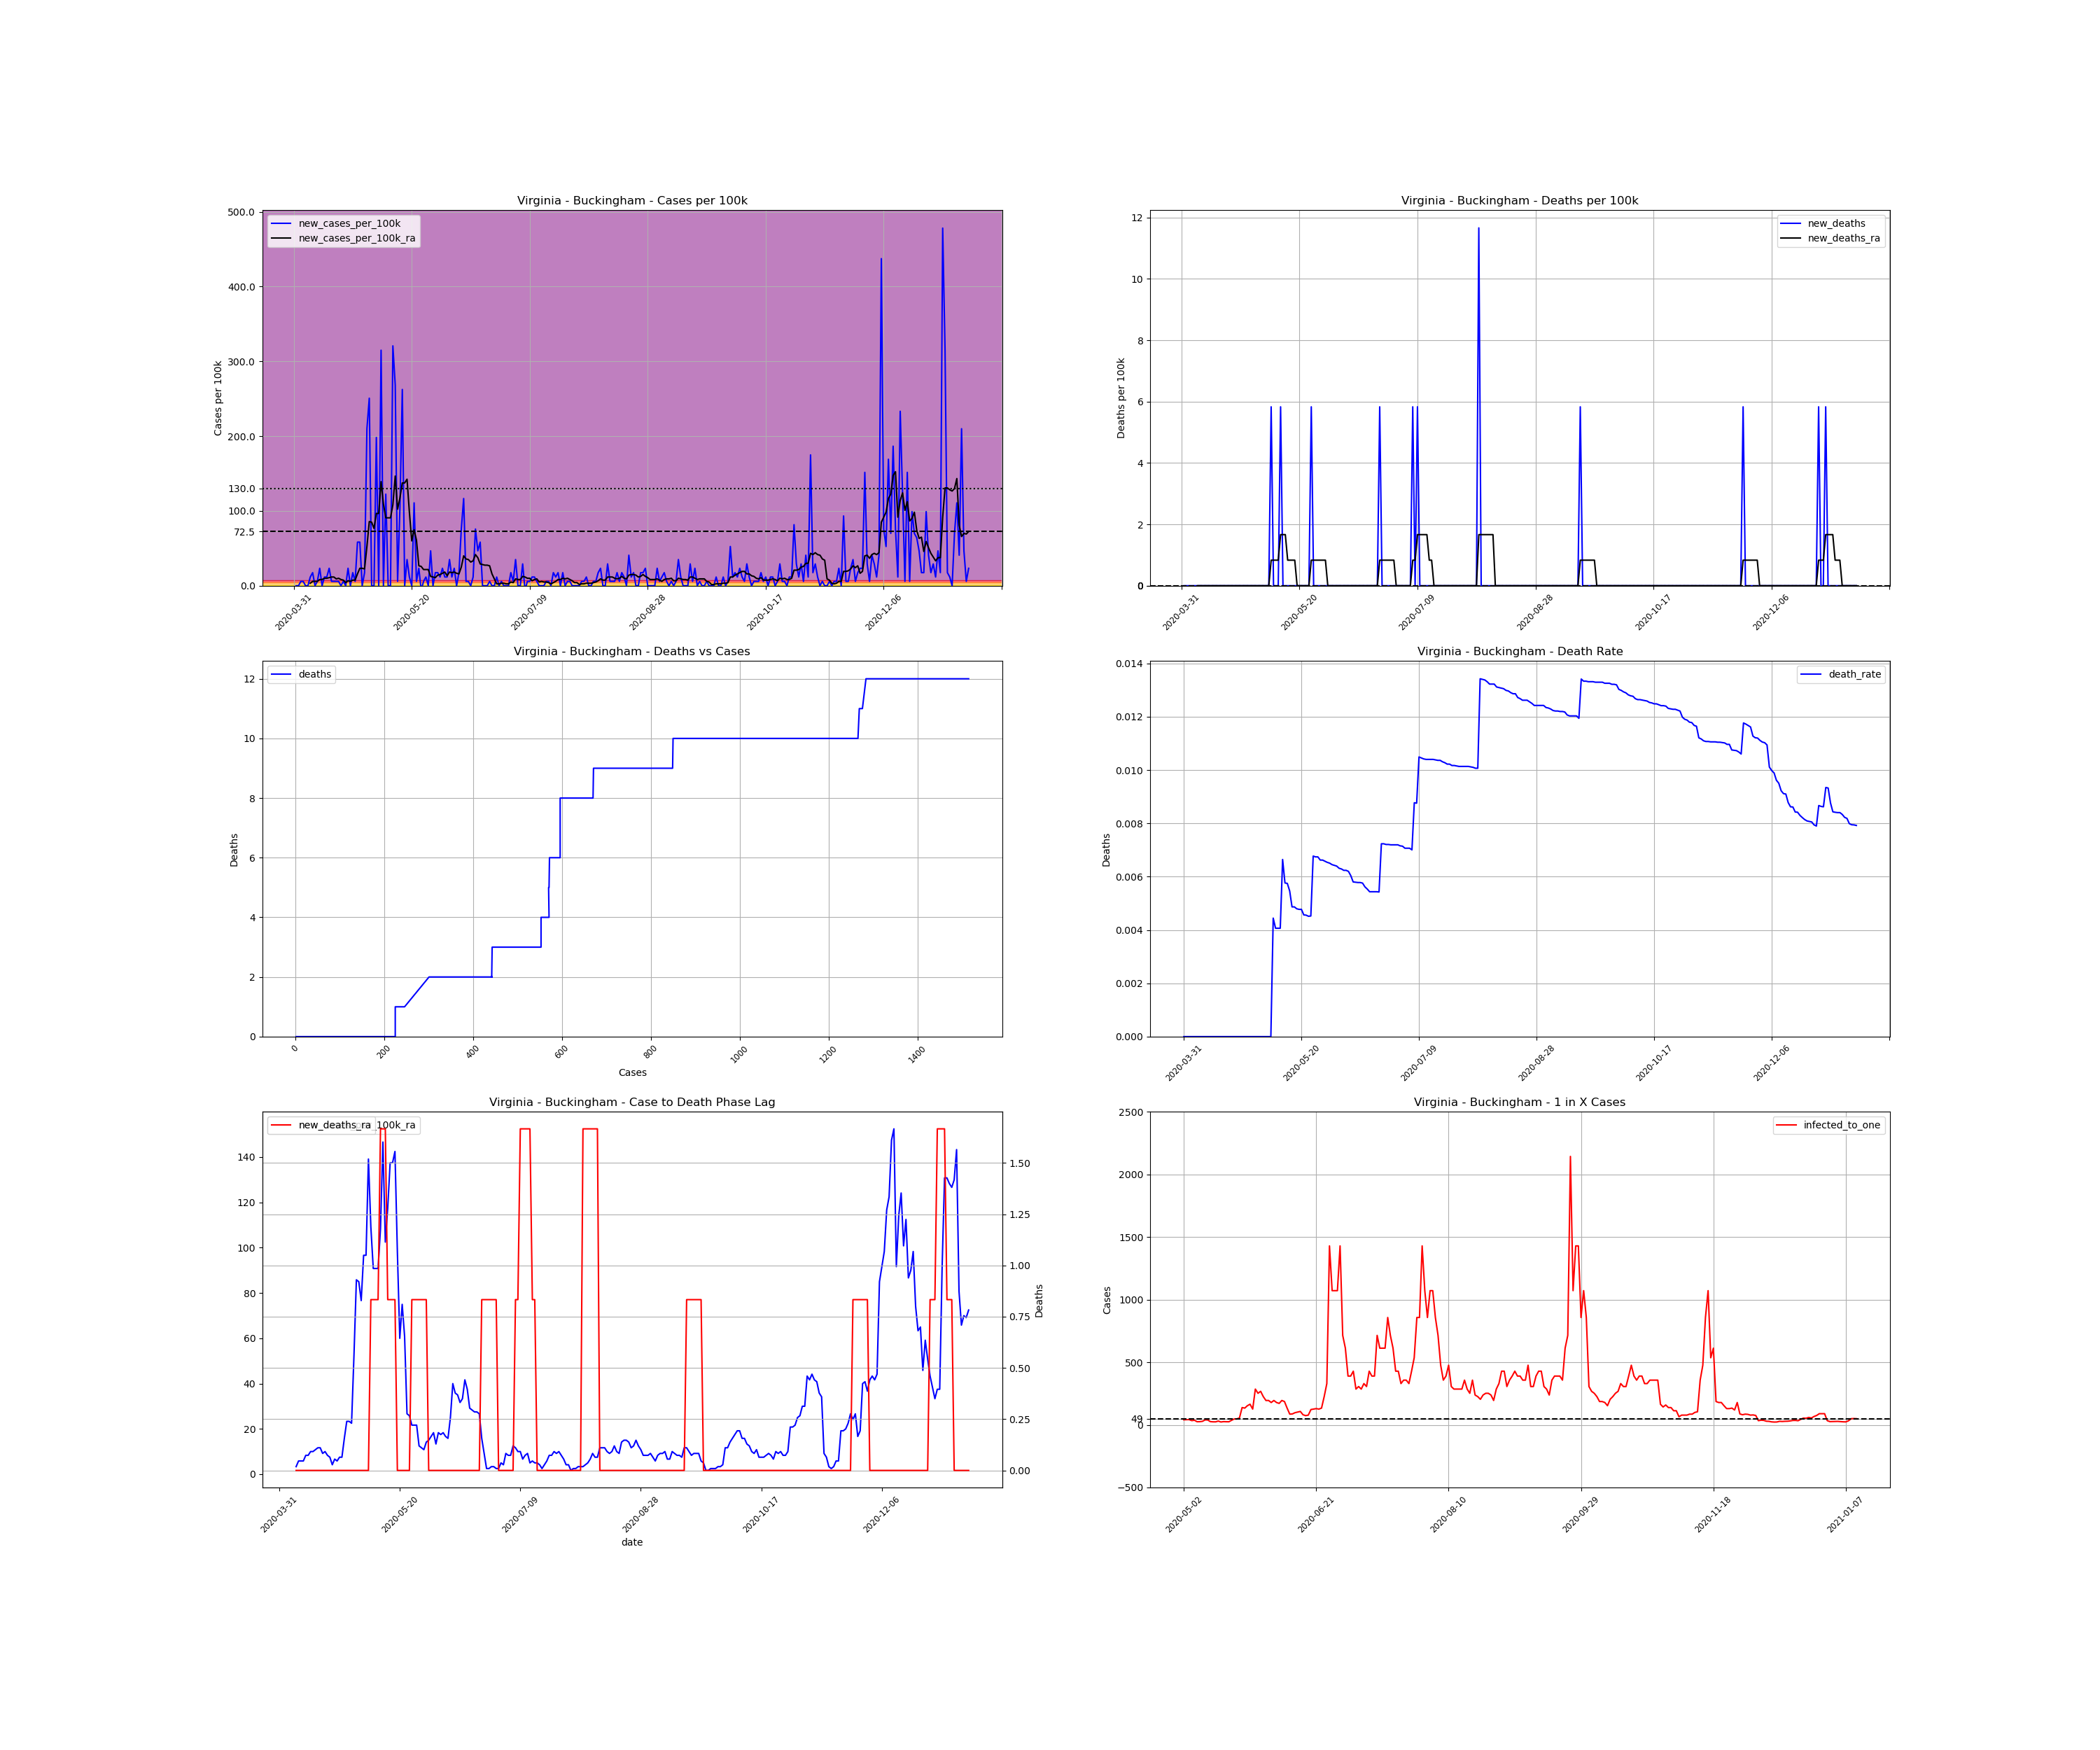

Source data for this figure (header and first rows):
, date, county, state, fips, cases, deaths, COUNTY, STNAME, CTYNAME, POPESTIMATE2019, cases_per_100k, deaths_per_100k, death_rate, new_cases, new_cases_per_100k, new_deaths, new_cases_per_100k_ra, new_deaths_ra, active_cases, infected_to_one
626944, 2020-03-31, Buckingham, Virginia, 51029, 2, 0.0, 29, Virginia, Buckingham, 17148, 11.66, 0.0, 0.0, , , , , , , 
626945, 2020-04-01, Buckingham, Virginia, 51029, 2, 0.0, 29, Virginia, Buckingham, 17148, 11.66, 0.0, 0.0, 0.0, 0.0, 0.0, , , , 
626946, 2020-04-02, Buckingham, Virginia, 51029, 2, 0.0, 29, Virginia, Buckingham, 17148, 11.66, 0.0, 0.0, 0.0, 0.0, 0.0, , , , 
626947, 2020-04-03, Buckingham, Virginia, 51029, 3, 0.0, 29, Virginia, Buckingham, 17148, 17.49, 0.0, 0.0, 1.0, 5.832, 0.0, , , , 
626948, 2020-04-04, Buckingham, Virginia, 51029, 4, 0.0, 29, Virginia, Buckingham, 17148, 23.33, 0.0, 0.0, 1.0, 5.832, 0.0, , , , 
626949, 2020-04-05, Buckingham, Virginia, 51029, 4, 0.0, 29, Virginia, Buckingham, 17148, 23.33, 0.0, 0.0, 0.0, 0.0, 0.0, , , , 
626950, 2020-04-06, Buckingham, Virginia, 51029, 4, 0.0, 29, Virginia, Buckingham, 17148, 23.33, 0.0, 0.0, 0.0, 0.0, 0.0, , , , 
626951, 2020-04-07, Buckingham, Virginia, 51029, 6, 0.0, 29, Virginia, Buckingham, 17148, 34.99, 0.0, 0.0, 2.0, 11.66, 0.0, 3.332, 0.0, , 
626952, 2020-04-08, Buckingham, Virginia, 51029, 9, 0.0, 29, Virginia, Buckingham, 17148, 52.48, 0.0, 0.0, 3.0, 17.49, 0.0, 5.832, 0.0, 7.0, 612.4
626953, 2020-04-09, Buckingham, Virginia, 51029, 9, 0.0, 29, Virginia, Buckingham, 17148, 52.48, 0.0, 0.0, 0.0, 0.0, 0.0, 5.832, 0.0, 7.0, 612.4
626954, 2020-04-10, Buckingham, Virginia, 51029, 10, 0.0, 29, Virginia, Buckingham, 17148, 58.32, 0.0, 0.0, 1.0, 5.832, 0.0, 5.832, 0.0, 8.0, 535.9
626955, 2020-04-11, Buckingham, Virginia, 51029, 14, 0.0, 29, Virginia, Buckingham, 17148, 81.64, 0.0, 0.0, 4.0, 23.33, 0.0, 8.331, 0.0, 11.0, 389.7
626956, 2020-04-12, Buckingham, Virginia, 51029, 14, 0.0, 29, Virginia, Buckingham, 17148, 81.64, 0.0, 0.0, 0.0, 0.0, 0.0, 8.331, 0.0, 10.0, 428.7
626957, 2020-04-13, Buckingham, Virginia, 51029, 16, 0.0, 29, Virginia, Buckingham, 17148, 93.31, 0.0, 0.0, 2.0, 11.66, 0.0, 9.997, 0.0, 12.0, 357.2
626958, 2020-04-14, Buckingham, Virginia, 51029, 18, 0.0, 29, Virginia, Buckingham, 17148, 105, 0.0, 0.0, 2.0, 11.66, 0.0, 9.997, 0.0, 14.0, 306.2
626959, 2020-04-15, Buckingham, Virginia, 51029, 22, 0.0, 29, Virginia, Buckingham, 17148, 128.3, 0.0, 0.0, 4.0, 23.33, 0.0, 10.83, 0.0, 16.0, 267.9
626960, 2020-04-16, Buckingham, Virginia, 51029, 23, 0.0, 29, Virginia, Buckingham, 17148, 134.1, 0.0, 0.0, 1.0, 5.832, 0.0, 11.66, 0.0, 14.0, 306.2
626961, 2020-04-17, Buckingham, Virginia, 51029, 24, 0.0, 29, Virginia, Buckingham, 17148, 140, 0.0, 0.0, 1.0, 5.832, 0.0, 11.66, 0.0, 15.0, 285.8
626962, 2020-04-18, Buckingham, Virginia, 51029, 25, 0.0, 29, Virginia, Buckingham, 17148, 145.8, 0.0, 0.0, 1.0, 5.832, 0.0, 9.164, 0.0, 15.0, 285.8
626963, 2020-04-19, Buckingham, Virginia, 51029, 26, 0.0, 29, Virginia, Buckingham, 17148, 151.6, 0.0, 0.0, 1.0, 5.832, 0.0, 9.997, 0.0, 12.0, 357.2
626964, 2020-04-20, Buckingham, Virginia, 51029, 26, 0.0, 29, Virginia, Buckingham, 17148, 151.6, 0.0, 0.0, 0.0, 0.0, 0.0, 8.331, 0.0, 12.0, 357.2
626965, 2020-04-21, Buckingham, Virginia, 51029, 27, 0.0, 29, Virginia, Buckingham, 17148, 157.5, 0.0, 0.0, 1.0, 5.832, 0.0, 7.498, 0.0, 11.0, 389.7
626966, 2020-04-22, Buckingham, Virginia, 51029, 27, 0.0, 29, Virginia, Buckingham, 17148, 157.5, 0.0, 0.0, 0.0, 0.0, 0.0, 4.165, 0.0, 9.0, 476.3
626967, 2020-04-23, Buckingham, Virginia, 51029, 31, 0.0, 29, Virginia, Buckingham, 17148, 180.8, 0.0, 0.0, 4.0, 23.33, 0.0, 6.665, 0.0, 9.0, 476.3
626968, 2020-04-24, Buckingham, Virginia, 51029, 31, 0.0, 29, Virginia, Buckingham, 17148, 180.8, 0.0, 0.0, 0.0, 0.0, 0.0, 5.832, 0.0, 8.0, 535.9
626969, 2020-04-25, Buckingham, Virginia, 51029, 34, 0.0, 29, Virginia, Buckingham, 17148, 198.3, 0.0, 0.0, 3.0, 17.49, 0.0, 7.498, 0.0, 10.0, 428.7
626970, 2020-04-26, Buckingham, Virginia, 51029, 35, 0.0, 29, Virginia, Buckingham, 17148, 204.1, 0.0, 0.0, 1.0, 5.832, 0.0, 7.498, 0.0, 10.0, 428.7
626971, 2020-04-27, Buckingham, Virginia, 51029, 45, 0.0, 29, Virginia, Buckingham, 17148, 262.4, 0.0, 0.0, 10.0, 58.32, 0.0, 15.83, 0.0, 19.0, 225.6
626972, 2020-04-28, Buckingham, Virginia, 51029, 55, 0.0, 29, Virginia, Buckingham, 17148, 320.7, 0.0, 0.0, 10.0, 58.32, 0.0, 23.33, 0.0, 29.0, 147.8
626973, 2020-04-29, Buckingham, Virginia, 51029, 55, 0.0, 29, Virginia, Buckingham, 17148, 320.7, 0.0, 0.0, 0.0, 0.0, 0.0, 23.33, 0.0, 28.0, 153.1
626974, 2020-04-30, Buckingham, Virginia, 51029, 58, 0.0, 29, Virginia, Buckingham, 17148, 338.2, 0.0, 0.0, 3.0, 17.49, 0.0, 22.49, 0.0, 31.0, 138.3
626975, 2020-05-01, Buckingham, Virginia, 51029, 94, 0.0, 29, Virginia, Buckingham, 17148, 548.2, 0.0, 0.0, 36.0, 209.9, 0.0, 52.48, 0.0, 63.0, 68.05
626976, 2020-05-02, Buckingham, Virginia, 51029, 137, 0.0, 29, Virginia, Buckingham, 17148, 798.9, 0.0, 0.0, 43.0, 250.8, 0.0, 85.81, 0.0, 106.0, 40.44
626977, 2020-05-03, Buckingham, Virginia, 51029, 137, 0.0, 29, Virginia, Buckingham, 17148, 798.9, 0.0, 0.0, 0.0, 0.0, 0.0, 84.97, 0.0, 103.0, 41.62
626978, 2020-05-04, Buckingham, Virginia, 51029, 137, 0.0, 29, Virginia, Buckingham, 17148, 798.9, 0.0, 0.0, 0.0, 0.0, 0.0, 76.64, 0.0, 102.0, 42.03
626979, 2020-05-05, Buckingham, Virginia, 51029, 171, 0.0, 29, Virginia, Buckingham, 17148, 997.2, 0.0, 0.0, 34.0, 198.3, 0.0, 96.64, 0.0, 126.0, 34.02
626980, 2020-05-06, Buckingham, Virginia, 51029, 171, 0.0, 29, Virginia, Buckingham, 17148, 997.2, 0.0, 0.0, 0.0, 0.0, 0.0, 96.64, 0.0, 116.0, 36.96
626981, 2020-05-07, Buckingham, Virginia, 51029, 225, 0.0, 29, Virginia, Buckingham, 17148, 1312, 0.0, 0.0, 54.0, 314.9, 0.0, 139.1, 0.0, 170.0, 25.22
626982, 2020-05-08, Buckingham, Virginia, 51029, 225, 1.0, 29, Virginia, Buckingham, 17148, 1312, 5.832, 0.004444, 0.0, 0.0, 5.832, 109.1, 0.8331, 167.0, 25.67
626983, 2020-05-09, Buckingham, Virginia, 51029, 246, 1.0, 29, Virginia, Buckingham, 17148, 1435, 5.832, 0.004065, 21.0, 122.5, 0.0, 90.81, 0.8331, 152.0, 28.2
626984, 2020-05-10, Buckingham, Virginia, 51029, 246, 1.0, 29, Virginia, Buckingham, 17148, 1435, 5.832, 0.004065, 0.0, 0.0, 0.0, 90.81, 0.8331, 109.0, 39.33
626985, 2020-05-11, Buckingham, Virginia, 51029, 246, 1.0, 29, Virginia, Buckingham, 17148, 1435, 5.832, 0.004065, 0.0, 0.0, 0.0, 90.81, 0.8331, 109.0, 39.33
626986, 2020-05-12, Buckingham, Virginia, 51029, 301, 2.0, 29, Virginia, Buckingham, 17148, 1755, 11.66, 0.006645, 55.0, 320.7, 5.832, 108.3, 1.666, 164.0, 26.14
626987, 2020-05-13, Buckingham, Virginia, 51029, 347, 2.0, 29, Virginia, Buckingham, 17148, 2024, 11.66, 0.005764, 46.0, 268.3, 0.0, 146.6, 1.666, 176.0, 24.36
626988, 2020-05-14, Buckingham, Virginia, 51029, 348, 2.0, 29, Virginia, Buckingham, 17148, 2029, 11.66, 0.005747, 1.0, 5.832, 0.0, 102.5, 1.666, 177.0, 24.22
626989, 2020-05-15, Buckingham, Virginia, 51029, 366, 2.0, 29, Virginia, Buckingham, 17148, 2134, 11.66, 0.005464, 18.0, 105, 0.0, 117.5, 0.8331, 141.0, 30.4
626990, 2020-05-16, Buckingham, Virginia, 51029, 411, 2.0, 29, Virginia, Buckingham, 17148, 2397, 11.66, 0.004866, 45.0, 262.4, 0.0, 137.5, 0.8331, 186.0, 23.05
626991, 2020-05-17, Buckingham, Virginia, 51029, 411, 2.0, 29, Virginia, Buckingham, 17148, 2397, 11.66, 0.004866, 0.0, 0.0, 0.0, 137.5, 0.8331, 165.0, 25.98
626992, 2020-05-18, Buckingham, Virginia, 51029, 417, 2.0, 29, Virginia, Buckingham, 17148, 2432, 11.66, 0.004796, 6.0, 34.99, 0.0, 142.5, 0.8331, 171.0, 25.07
626993, 2020-05-19, Buckingham, Virginia, 51029, 419, 2.0, 29, Virginia, Buckingham, 17148, 2443, 11.66, 0.004773, 2.0, 11.66, 0.0, 98.3, 0.0, 173.0, 24.78
626994, 2020-05-20, Buckingham, Virginia, 51029, 419, 2.0, 29, Virginia, Buckingham, 17148, 2443, 11.66, 0.004773, 0.0, 0.0, 0.0, 59.98, 0.0, 118.0, 36.33
626995, 2020-05-21, Buckingham, Virginia, 51029, 438, 2.0, 29, Virginia, Buckingham, 17148, 2554, 11.66, 0.004566, 19.0, 110.8, 0.0, 74.98, 0.0, 91.0, 47.11
626996, 2020-05-22, Buckingham, Virginia, 51029, 439, 2.0, 29, Virginia, Buckingham, 17148, 2560, 11.66, 0.004556, 1.0, 5.832, 0.0, 60.82, 0.0, 91.0, 47.11
626997, 2020-05-23, Buckingham, Virginia, 51029, 443, 2.0, 29, Virginia, Buckingham, 17148, 2583, 11.66, 0.004515, 4.0, 23.33, 0.0, 26.66, 0.0, 77.0, 55.68
626998, 2020-05-24, Buckingham, Virginia, 51029, 442, 2.0, 29, Virginia, Buckingham, 17148, 2578, 11.66, 0.004525, -1.0, -5.832, 0.0, 25.83, 0.0, 31.0, 138.3
626999, 2020-05-25, Buckingham, Virginia, 51029, 443, 3.0, 29, Virginia, Buckingham, 17148, 2583, 17.49, 0.006772, 1.0, 5.832, 5.832, 21.66, 0.8331, 32.0, 134
627000, 2020-05-26, Buckingham, Virginia, 51029, 445, 3.0, 29, Virginia, Buckingham, 17148, 2595, 17.49, 0.006742, 2.0, 11.66, 0.0, 21.66, 0.8331, 28.0, 153.1
627001, 2020-05-27, Buckingham, Virginia, 51029, 445, 3.0, 29, Virginia, Buckingham, 17148, 2595, 17.49, 0.006742, 0.0, 0.0, 0.0, 21.66, 0.8331, 26.0, 164.9
627002, 2020-05-28, Buckingham, Virginia, 51029, 453, 3.0, 29, Virginia, Buckingham, 17148, 2642, 17.49, 0.006623, 8.0, 46.65, 0.0, 12.5, 0.8331, 34.0, 126.1
627003, 2020-05-29, Buckingham, Virginia, 51029, 453, 3.0, 29, Virginia, Buckingham, 17148, 2642, 17.49, 0.006623, 0.0, 0.0, 0.0, 11.66, 0.8331, 15.0, 285.8
... 227 more rows
